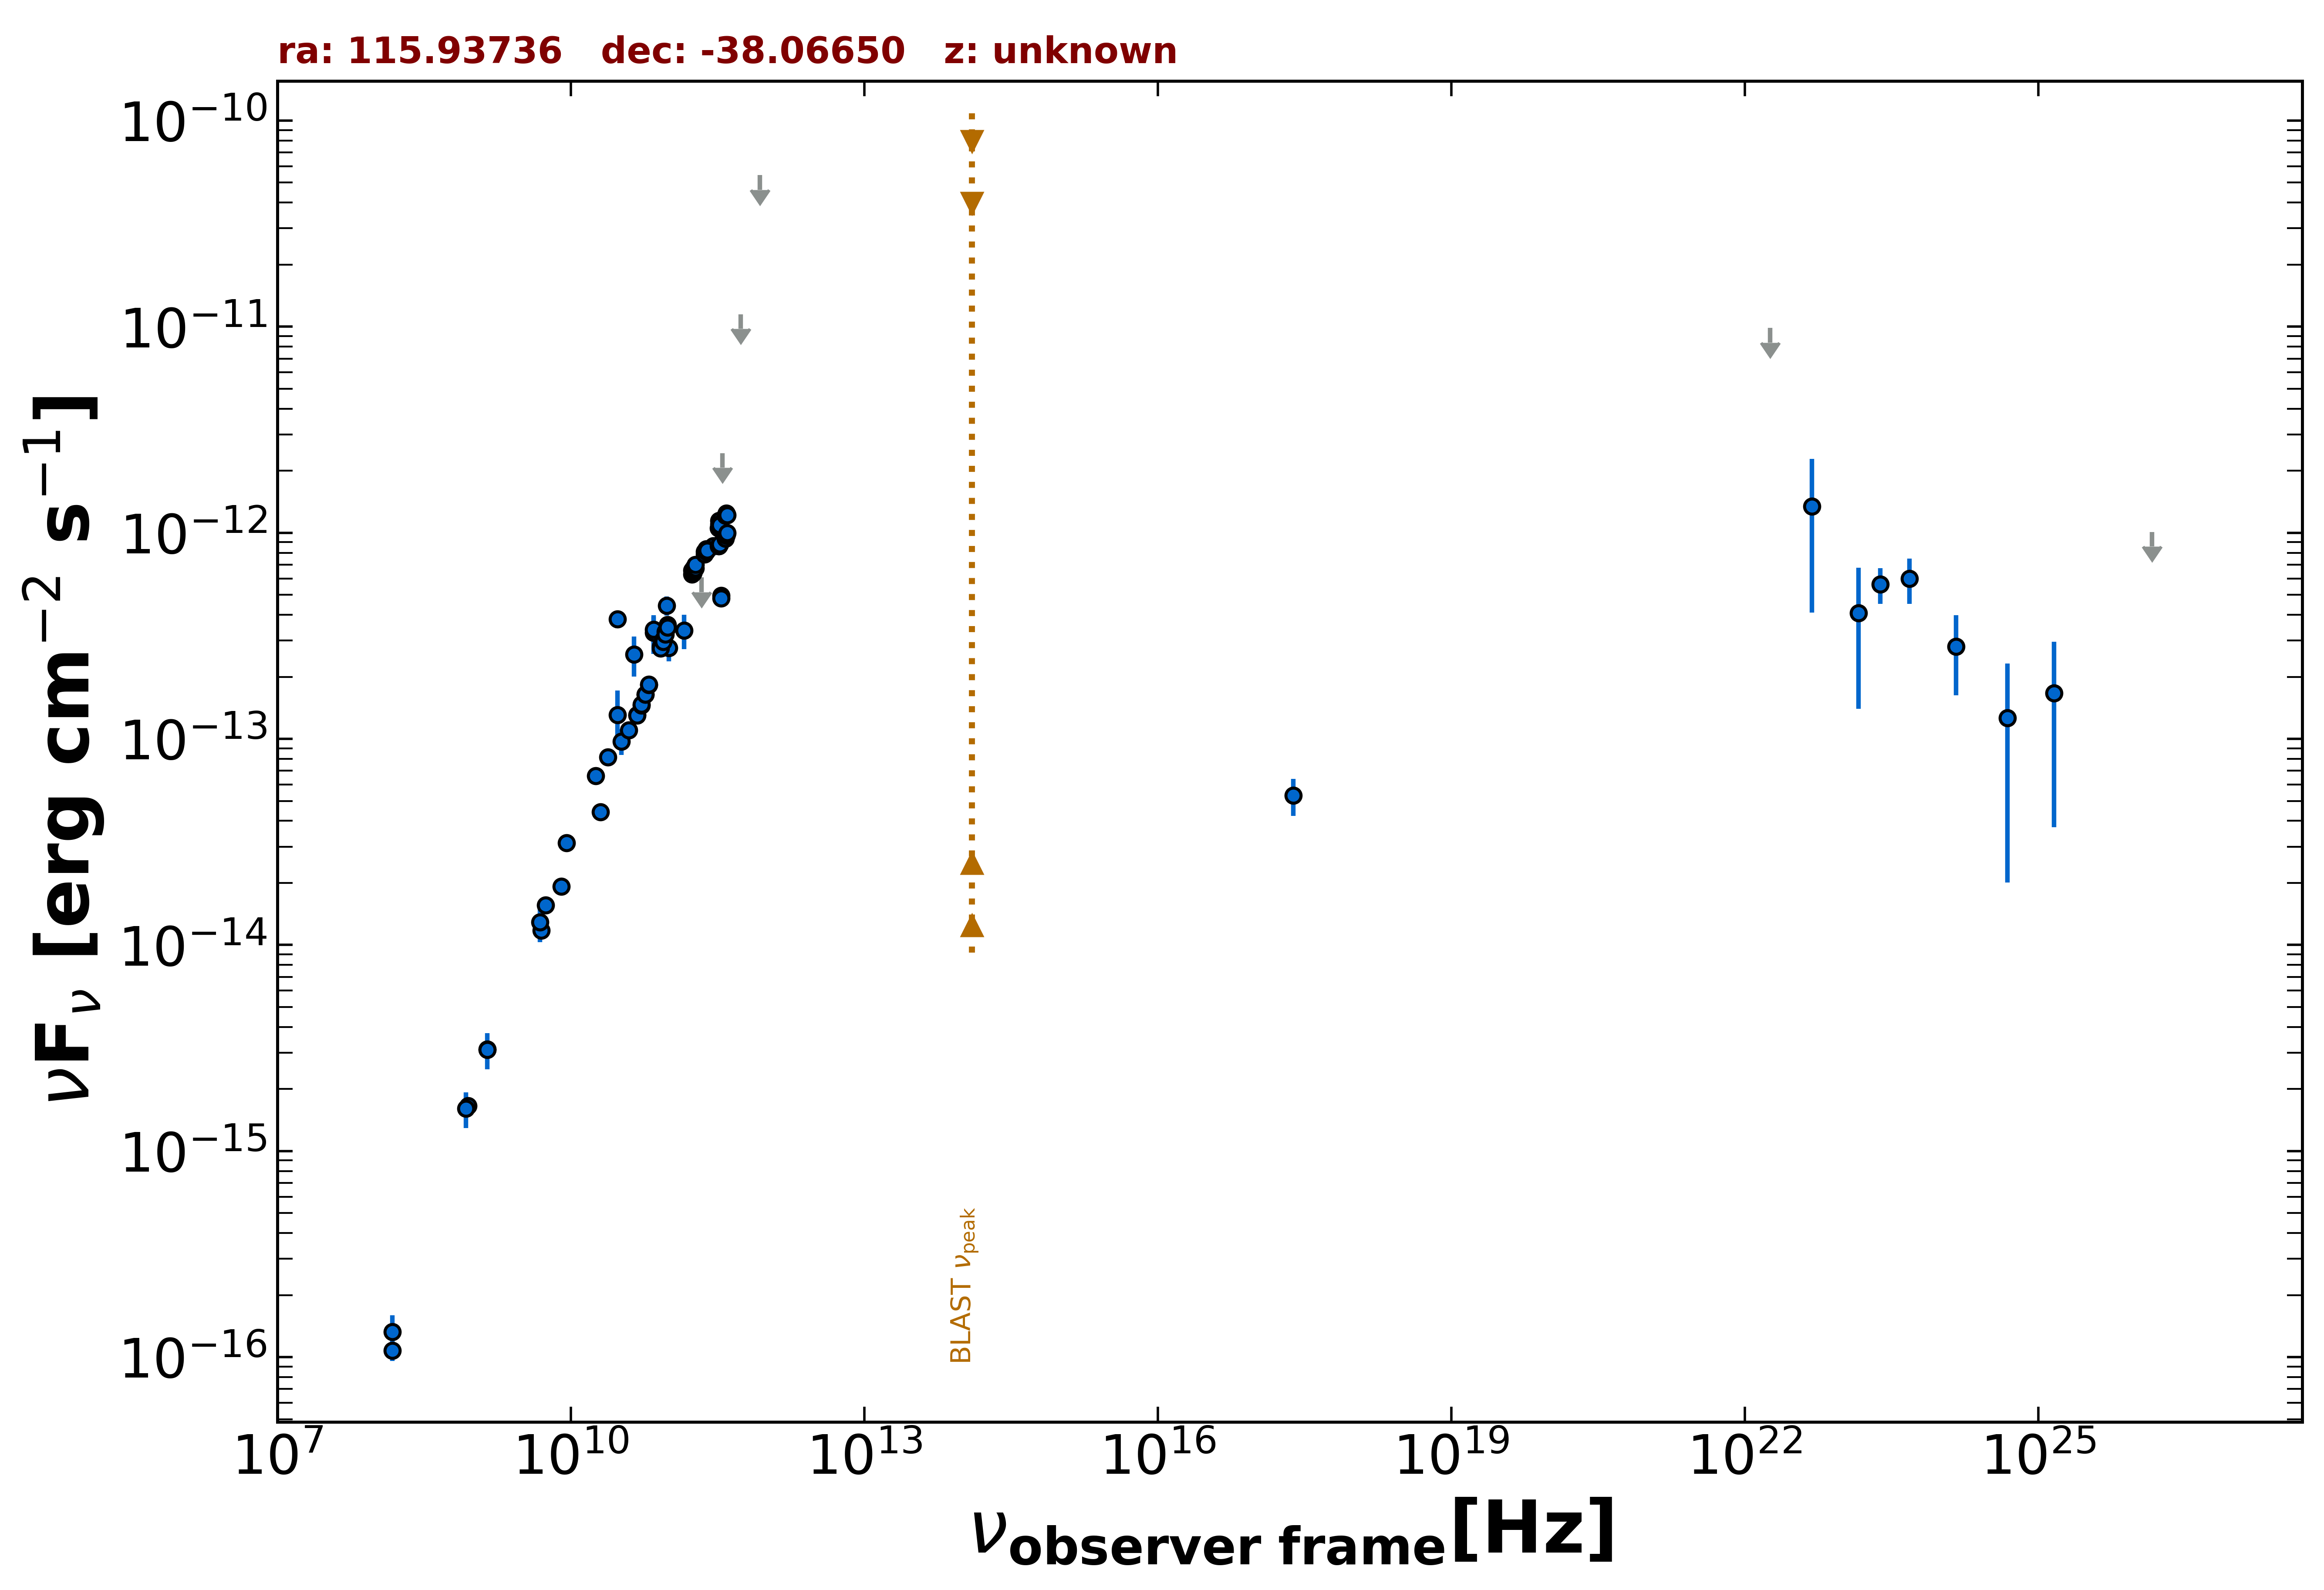

Source data for this figure (header and first rows):
freq., flux, err_flux, MJD_start, MJD_end, flag, catalog, reference
1.400e+09, 3.115e-15, 9.400e-17, 55000, 55000, , NVSS, Condon et al. 1998  AJ  115  1693
8.870e+08, 1.656e-15, 1.210e-16, 55000, 55000, , RACS, Hale et al. 2021  PASA  38  e058
2.418e+17, 5.314e-14, 1.078e-14, 55000, 55000, , BMW, Panzera et al. 2003  A&A  399  351
1.500e+08, 1.075e-16, 1.167e-17, 55000, 55000, , TGSS150, Intema et al. 2017  A&A  598  A781
5.000e+09, 1.175e-14, 6.000e-16, 55000, 55000, , AT20G, Murphy et al. 2010  MNRAS  402  2403
8.000e+09, 1.920e-14, 9.600e-16, 55000, 55000, , AT20G, Murphy et al. 2010  MNRAS  402  2403
2.000e+10, 4.420e-14, 2.200e-15, 55000, 55000, , AT20G, Murphy et al. 2010  MNRAS  402  2403
2.850e+11, 8.607e-13, 8.550e-14, 57182, 57182, , ALMA, Bonato et al. 2019  MNRAS  485  1188
9.506e+10, 4.439e-13, 4.755e-14, 57182, 57182, , ALMA, Bonato et al. 2019  MNRAS  485  1188
3.435e+11, 4.950e-13, 2.475e-14, 57693, 57693, , ALMA, Bonato et al. 2019  MNRAS  485  1188
3.435e+11, 4.802e-13, 2.405e-14, 57693, 57693, , ALMA, Bonato et al. 2019  MNRAS  485  1188
3.000e+10, 3.811e-13, 3.665e-14, 55000, 55000, , PCCS2, 30 GHz The Planck Collaboration 2018  A&…
7.000e+10, 3.282e-13, 7.000e-14, 55000, 55000, , PCCS2, 70 GHz The Planck Collaboration 2018  A&…
3.000e+10, 1.309e-13, 4.043e-14, 55000, 55000, , PCNT, The Planck Collaboration 2018  A&A  619 …
4.400e+10, 2.575e-13, 5.690e-14, 55000, 55000, , PCNT, The Planck Collaboration 2018  A&A  619 …
7.000e+10, 3.397e-13, 4.995e-14, 55000, 55000, , PCNT, The Planck Collaboration 2018  A&A  619 …
1.000e+11, 2.765e-13, 3.930e-14, 55000, 55000, , PCNT, The Planck Collaboration 2018  A&A  619 …
1.430e+11, 3.362e-13, 6.400e-14, 55000, 55000, , PCNT, The Planck Collaboration 2018  A&A  619 …
2.170e+11, 6.067e-13, 0.000e+00, 55000, 55000, UL, PCNT, The Planck Collaboration 2018  A&A  619 …
3.530e+11, 2.432e-12, 0.000e+00, 55000, 55000, UL, PCNT, The Planck Collaboration 2018  A&A  619 …
5.450e+11, 1.148e-11, 0.000e+00, 55000, 55000, UL, PCNT, The Planck Collaboration 2018  A&A  619 …
8.570e+11, 5.436e-11, 0.000e+00, 55000, 55000, UL, PCNT, The Planck Collaboration 2018  A&A  619 …
2.418e+23, 5.629e-13, 1.102e-13, 55000, 55000, , 4FGL-DR3, The Fermi-LAT Collaboration 2022  arXiv:…
1.813e+22, 9.854e-12, 0.000e+00, 55000, 55000, UL, 4FGL-DR3, The Fermi-LAT Collaboration 2022  arXiv:…
4.835e+22, 1.346e-12, 9.370e-13, 55000, 55000, , 4FGL-DR3, The Fermi-LAT Collaboration 2022  arXiv:…
1.451e+23, 4.087e-13, 2.690e-13, 55000, 55000, , 4FGL-DR3, The Fermi-LAT Collaboration 2022  arXiv:…
4.835e+23, 5.998e-13, 1.489e-13, 55000, 55000, , 4FGL-DR3, The Fermi-LAT Collaboration 2022  arXiv:…
1.451e+24, 2.802e-13, 1.173e-13, 55000, 55000, , 4FGL-DR3, The Fermi-LAT Collaboration 2022  arXiv:…
4.835e+24, 1.260e-13, 1.059e-13, 55000, 55000, , 4FGL-DR3, The Fermi-LAT Collaboration 2022  arXiv:…
1.451e+25, 1.668e-13, 1.295e-13, 55000, 55000, , 4FGL-DR3, The Fermi-LAT Collaboration 2022  arXiv:…
1.451e+26, 1.010e-12, 0.000e+00, 55000, 55000, UL, 4FGL-DR3, The Fermi-LAT Collaboration 2022  arXiv:…
4.835e+24, 1.260e-13, 1.059e-13, 55000, 55000, , DEBL, EBL-corrected flux
1.451e+25, 3.029e-13, 2.352e-13, 55000, 55000, , DEBL, EBL-corrected flux
8.430e+08, 1.610e-15, 3.200e-16, 55000, 55000, , SPECFINDV3, Stein et al.  2021  A&A  655  A17
1.500e+08, 1.326e-16, 2.700e-17, 55000, 55000, , SPECFINDV3, Stein et al.  2021  A&A  655  A17
1.400e+09, 3.108e-15, 6.160e-16, 55000, 55000, , SPECFINDV3, Stein et al.  2021  A&A  655  A17
4.850e+09, 1.290e-14, 2.570e-15, 55000, 55000, , SPECFINDV3, Stein et al.  2021  A&A  655  A17
4.732e+10, 1.306e-13, 1.900e-15, 55000, 55000, , PACO, Massardi M. et. al.  2016  MNRAS  455  3…
4.732e+10, 1.301e-13, 1.250e-15, 55000, 55000, , PACO, Massardi M. et. al.  2016  MNRAS  455  3…
5.244e+10, 1.453e-13, 2.100e-15, 55000, 55000, , PACO, Massardi M. et. al.  2016  MNRAS  455  3…
5.244e+10, 1.468e-13, 1.400e-15, 55000, 55000, , PACO, Massardi M. et. al.  2016  MNRAS  455  3…
5.756e+10, 1.640e-13, 2.350e-15, 55000, 55000, , PACO, Massardi M. et. al.  2016  MNRAS  455  3…
5.756e+10, 1.640e-13, 1.450e-15, 55000, 55000, , PACO, Massardi M. et. al.  2016  MNRAS  455  3…
6.268e+10, 1.824e-13, 2.700e-15, 55000, 55000, , PACO, Massardi M. et. al.  2016  MNRAS  455  3…
6.268e+10, 1.837e-13, 1.850e-15, 55000, 55000, , PACO, Massardi M. et. al.  2016  MNRAS  455  3…
8.232e+10, 2.799e-13, 4.200e-15, 55000, 55000, , PACO, Massardi M. et. al.  2016  MNRAS  455  3…
8.232e+10, 2.749e-13, 2.800e-15, 55000, 55000, , PACO, Massardi M. et. al.  2016  MNRAS  455  3…
8.744e+10, 3.034e-13, 4.450e-15, 55000, 55000, , PACO, Massardi M. et. al.  2016  MNRAS  455  3…
8.744e+10, 2.955e-13, 2.850e-15, 55000, 55000, , PACO, Massardi M. et. al.  2016  MNRAS  455  3…
9.256e+10, 3.314e-13, 4.800e-15, 55000, 55000, , PACO, Massardi M. et. al.  2016  MNRAS  455  3…
9.256e+10, 3.212e-13, 3.150e-15, 55000, 55000, , PACO, Massardi M. et. al.  2016  MNRAS  455  3…
9.768e+10, 3.585e-13, 5.000e-15, 55000, 55000, , PACO, Massardi M. et. al.  2016  MNRAS  455  3…
9.768e+10, 3.468e-13, 3.650e-15, 55000, 55000, , PACO, Massardi M. et. al.  2016  MNRAS  455  3…
1.723e+11, 6.290e-13, 8.800e-15, 55000, 55000, , PACO, Massardi M. et. al.  2016  MNRAS  455  3…
1.723e+11, 6.565e-13, 5.650e-15, 55000, 55000, , PACO, Massardi M. et. al.  2016  MNRAS  455  3…
1.774e+11, 6.388e-13, 8.900e-15, 55000, 55000, , PACO, Massardi M. et. al.  2016  MNRAS  455  3…
1.774e+11, 6.707e-13, 5.850e-15, 55000, 55000, , PACO, Massardi M. et. al.  2016  MNRAS  455  3…
1.826e+11, 6.572e-13, 9.100e-15, 55000, 55000, , PACO, Massardi M. et. al.  2016  MNRAS  455  3…
1.826e+11, 6.809e-13, 5.850e-15, 55000, 55000, , PACO, Massardi M. et. al.  2016  MNRAS  455  3…
1.877e+11, 6.738e-13, 9.550e-15, 55000, 55000, , PACO, Massardi M. et. al.  2016  MNRAS  455  3…
... 31 more rows
